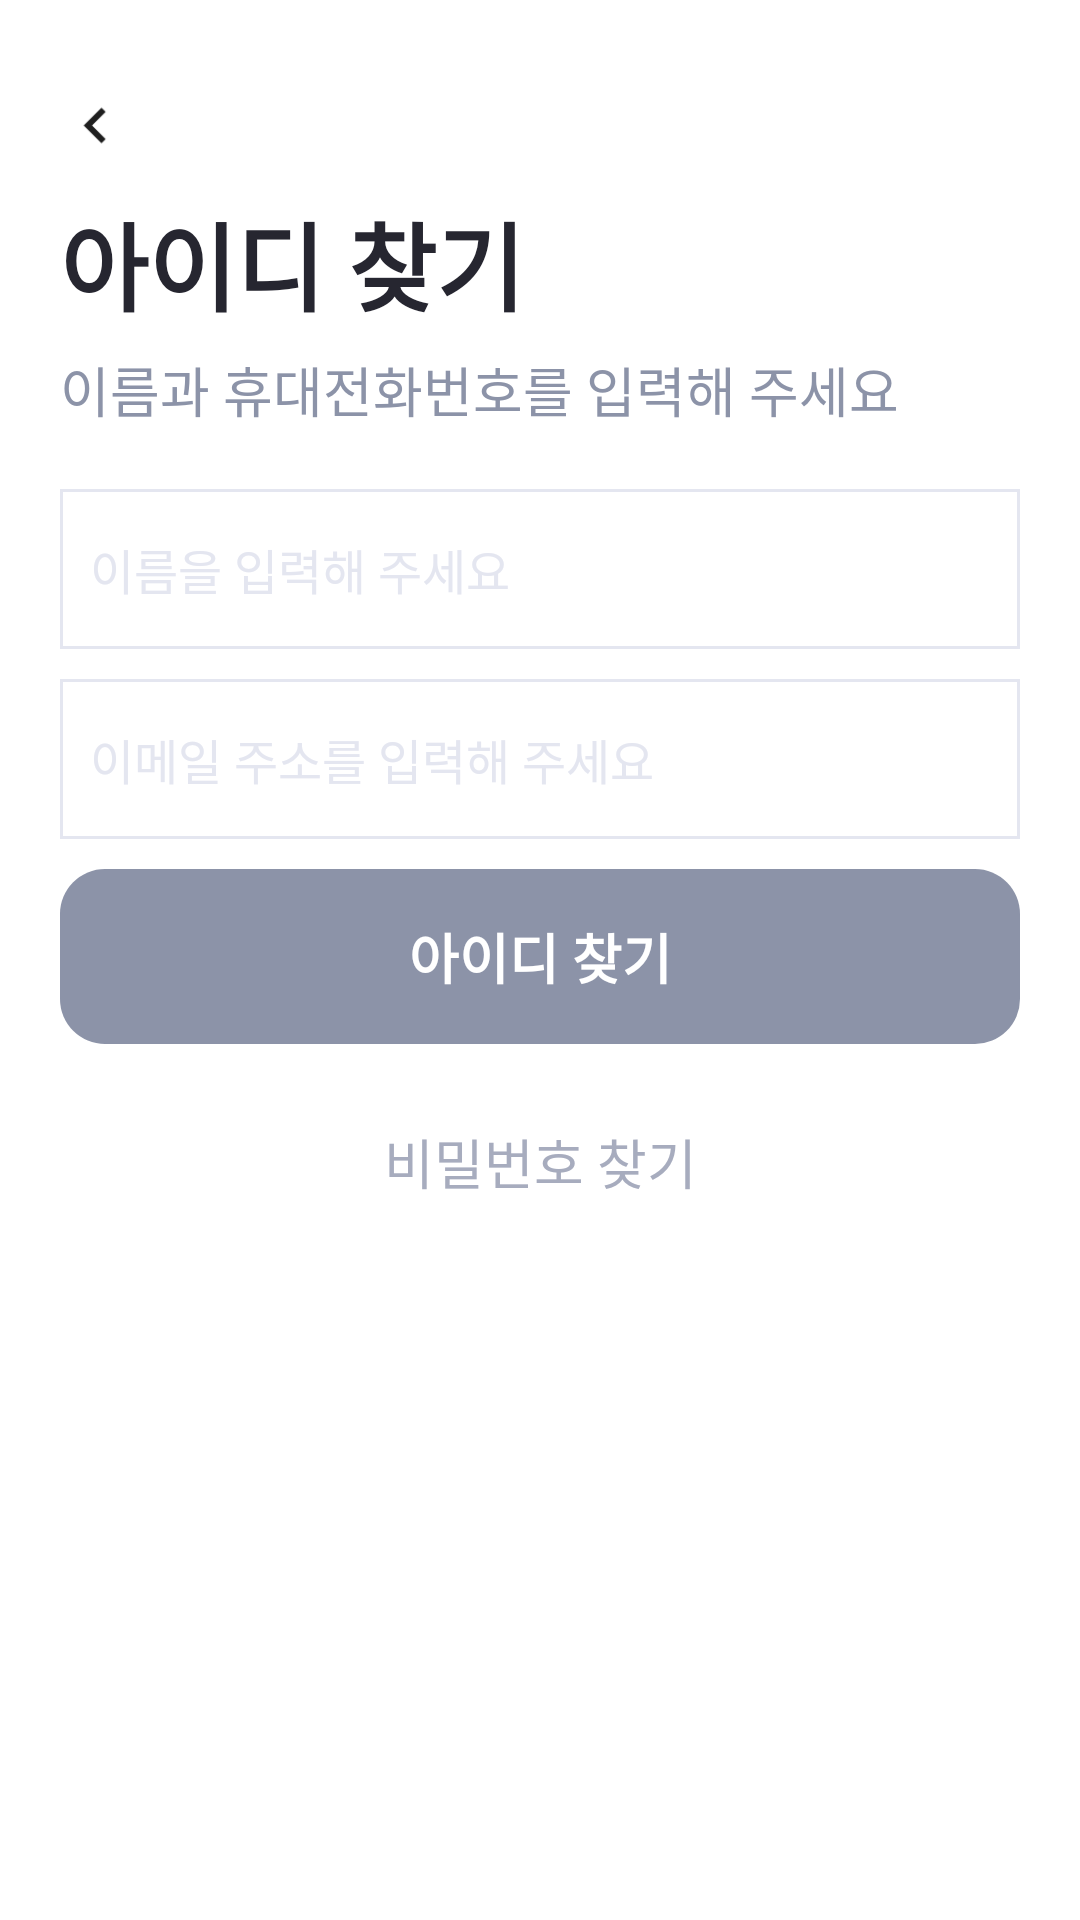

This screen was rendered from an Android layout file. Write that file and the resources it references.
<!-- AndroidManifest.xml: application theme Theme.Market_ceo -->
<!-- res/layout/fragment_find_id.xml -->
<?xml version="1.0" encoding="utf-8"?>
<androidx.constraintlayout.widget.ConstraintLayout xmlns:android="http://schemas.android.com/apk/res/android"
    xmlns:tools="http://schemas.android.com/tools"
    android:layout_width="match_parent"
    android:layout_height="match_parent"
    xmlns:app="http://schemas.android.com/apk/res-auto"
    android:background="#FFFFFF"
    android:padding="20dp"
    tools:context=".main.FindIdFragment">

    <ImageView
        android:id="@+id/iv_back"
        android:layout_width="24dp"
        android:layout_height="24dp"
        android:src="@drawable/back_icon"
        android:layout_marginTop="10dp"
        app:layout_constraintStart_toStartOf="parent"
        app:layout_constraintTop_toTopOf="parent"/>

    <TextView
        android:id="@+id/tv_title"
        android:layout_width="wrap_content"
        android:layout_height="wrap_content"
        android:text="아이디 찾기"
        android:textColor="@color/main_black"
        android:textStyle="bold"
        android:textSize="32dp"
        android:layout_marginTop="10dp"
        app:layout_constraintTop_toBottomOf="@id/iv_back"
        app:layout_constraintStart_toStartOf="parent"/>

    <TextView
        android:id="@+id/tv_sub_title"
        android:layout_width="wrap_content"
        android:layout_height="wrap_content"
        android:text="이름과 휴대전화번호를 입력해 주세요"
        android:textColor="#8c93a8"
        android:textSize="18dp"
        android:layout_marginTop="6dp"
        app:layout_constraintTop_toBottomOf="@+id/tv_title"
        app:layout_constraintStart_toStartOf="parent"/>

    <EditText
        android:id="@+id/et_name"
        android:layout_width="match_parent"
        android:layout_height="wrap_content"
        android:background="@drawable/box_white_gray"
        android:hint="이름을 입력해 주세요"
        android:textColor="@color/main_black"
        android:textSize="16dp"
        android:paddingLeft="10dp"
        android:paddingTop="15dp"
        android:paddingBottom="15dp"
        android:paddingRight="10dp"
        android:ellipsize="end"
        android:singleLine="true"
        android:textColorHint="#e4e6f0"
        android:layout_marginTop="20dp"
        app:layout_constraintTop_toBottomOf="@+id/tv_sub_title"
        app:layout_constraintStart_toStartOf="parent"
        app:layout_constraintEnd_toEndOf="parent"/>

    <EditText
        android:id="@+id/et_email"
        android:layout_width="match_parent"
        android:layout_height="wrap_content"
        android:background="@drawable/box_white_gray"
        android:hint="이메일 주소를 입력해 주세요"
        android:textColor="@color/main_black"
        android:textSize="16dp"
        android:paddingLeft="10dp"
        android:paddingTop="15dp"
        android:paddingBottom="15dp"
        android:paddingRight="10dp"
        android:ellipsize="end"
        android:singleLine="true"
        android:textColorHint="#e4e6f0"
        android:inputType="textEmailAddress"
        android:layout_marginTop="10dp"
        app:layout_constraintTop_toBottomOf="@+id/et_name"
        app:layout_constraintStart_toStartOf="parent"
        app:layout_constraintEnd_toEndOf="parent"/>

    <TextView
        android:id="@+id/tv_search_id"
        android:layout_width="match_parent"
        android:layout_height="wrap_content"
        android:text="아이디 찾기"
        android:textSize="18dp"
        android:background="@drawable/box_round_10_8c93a8"
        android:textStyle="bold"
        android:textColor="#FFFFFF"
        android:gravity="center"
        android:padding="16dp"
        android:layout_marginTop="10dp"
        app:layout_constraintTop_toBottomOf="@+id/et_email"
        app:layout_constraintStart_toStartOf="parent"
        app:layout_constraintEnd_toEndOf="parent"/>

    <androidx.constraintlayout.widget.ConstraintLayout
        android:id="@+id/cl_complete_id"
        android:layout_width="match_parent"
        android:layout_height="wrap_content"
        app:layout_constraintTop_toBottomOf="@+id/tv_search_id"
        app:layout_constraintStart_toStartOf="parent"
        app:layout_constraintEnd_toEndOf="parent"
        android:visibility="gone">

        <androidx.constraintlayout.widget.ConstraintLayout
            android:id="@+id/cl_result_info"
            android:layout_width="match_parent"
            android:layout_height="wrap_content"
            android:background="@drawable/box_round_10_f7f8fe"
            android:padding="25dp"
            android:layout_marginTop="20dp"
            app:layout_constraintTop_toTopOf="parent"
            app:layout_constraintStart_toStartOf="parent"
            app:layout_constraintEnd_toEndOf="parent">

            <ImageView
                android:id="@+id/iv_ok"
                android:layout_width="wrap_content"
                android:layout_height="wrap_content"
                android:src="@drawable/id_result_ok"
                android:layout_marginTop="10dp"
                app:layout_constraintTop_toTopOf="parent"
                app:layout_constraintStart_toStartOf="parent"
                app:layout_constraintEnd_toEndOf="parent"/>

            <TextView
                android:id="@+id/tv_txt"
                android:layout_width="match_parent"
                android:layout_height="wrap_content"
                android:text="회원님의 아이디는\n다음과 같습니다"
                android:textSize="18dp"
                android:gravity="center"
                android:textColor="#8c93a8"
                android:layout_marginTop="10dp"
                app:layout_constraintTop_toBottomOf="@+id/iv_ok"
                app:layout_constraintStart_toStartOf="parent"
                app:layout_constraintEnd_toEndOf="parent"/>

            <TextView
                android:id="@+id/tv_result_id"
                android:layout_width="wrap_content"
                android:layout_height="wrap_content"
                android:textColor="@color/main_blue"
                android:textSize="18dp"
                android:text=""
                android:layout_marginTop="20dp"
                app:layout_constraintTop_toBottomOf="@+id/tv_txt"
                app:layout_constraintStart_toStartOf="parent"
                app:layout_constraintEnd_toEndOf="parent"/>

        </androidx.constraintlayout.widget.ConstraintLayout>

        <TextView
            android:id="@+id/tv_login"
            android:layout_width="match_parent"
            android:layout_height="wrap_content"
            android:background="@drawable/box_round_10_0537c8"
            android:text="로그인"
            android:textColor="#FFFFFF"
            android:textStyle="bold"
            android:padding="16dp"
            android:gravity="center"
            android:textSize="18dp"
            android:layout_marginTop="20dp"
            app:layout_constraintTop_toBottomOf="@+id/cl_result_info"
            app:layout_constraintStart_toStartOf="parent"
            app:layout_constraintEnd_toEndOf="parent"/>

    </androidx.constraintlayout.widget.ConstraintLayout>

    <TextView
        android:id="@+id/tv_search_pw"
        android:layout_width="match_parent"
        android:layout_height="wrap_content"
        android:text="비밀번호 찾기"
        android:textSize="18dp"
        android:textColor="#a7acbe"
        android:gravity="center"
        android:padding="16dp"
        android:layout_marginTop="10dp"
        app:layout_constraintTop_toBottomOf="@+id/cl_complete_id"
        app:layout_constraintStart_toStartOf="parent"
        app:layout_constraintEnd_toEndOf="parent"/>

</androidx.constraintlayout.widget.ConstraintLayout>
<!-- resources referenced by this layout -->
<resources>
  <color name="main_black">#262630</color>
  <color name="main_blue">#0537c8</color>
  <!-- drawable back_icon: png bitmap (drawable-xxxhdpi, 206 bytes) -->
  <!-- drawable box_round_10_8c93a8 (drawable) -->
  <?xml version="1.0" encoding="utf-8"?>
  <shape xmlns:android="http://schemas.android.com/apk/res/android">
      <solid android:color="#8c93a8" />
      <corners android:radius="15dp" />
  </shape>
  <!-- drawable box_round_10_f7f8fe (drawable) -->
  <?xml version="1.0" encoding="utf-8"?>
  <shape xmlns:android="http://schemas.android.com/apk/res/android">
      <solid android:color="#f7f8fe" />
      <corners android:radius="15dp" />
  </shape>
  <!-- drawable box_white_gray (drawable) -->
  <?xml version="1.0" encoding="utf-8"?>
  <layer-list xmlns:android="http://schemas.android.com/apk/res/android" >
      <item>
          <shape android:shape="rectangle" >
              <stroke
                  android:width="1dp"
                  android:color="#e4e6f0" />
              <solid android:color="#FFFFFF" />
          </shape>
  
      </item>
  </layer-list>
  <!-- drawable id_result_ok: png bitmap (drawable-xxxhdpi, 903 bytes) -->
  <style name="Theme.Market_ceo" parent="Theme.MaterialComponents.DayNight.DarkActionBar">
          
          <item name="colorPrimary">@color/purple_500</item>
          <item name="colorPrimaryVariant">@color/purple_700</item>
          <item name="colorOnPrimary">@color/white</item>
          
          <item name="colorSecondary">@color/teal_200</item>
          <item name="colorSecondaryVariant">@color/teal_700</item>
          <item name="colorOnSecondary">@color/black</item>
          
          <item name="android:statusBarColor" tools:targetApi="l">?attr/colorPrimaryVariant</item>
          
          <item name="windowNoTitle">true</item>
      </style>
  <color name="purple_500">#FF6200EE</color>
  <color name="purple_700">#FF3700B3</color>
  <color name="white">#FFFFFFFF</color>
  <color name="teal_200">#FF03DAC5</color>
  <color name="teal_700">#FF018786</color>
  <color name="black">#FF000000</color>
</resources>
